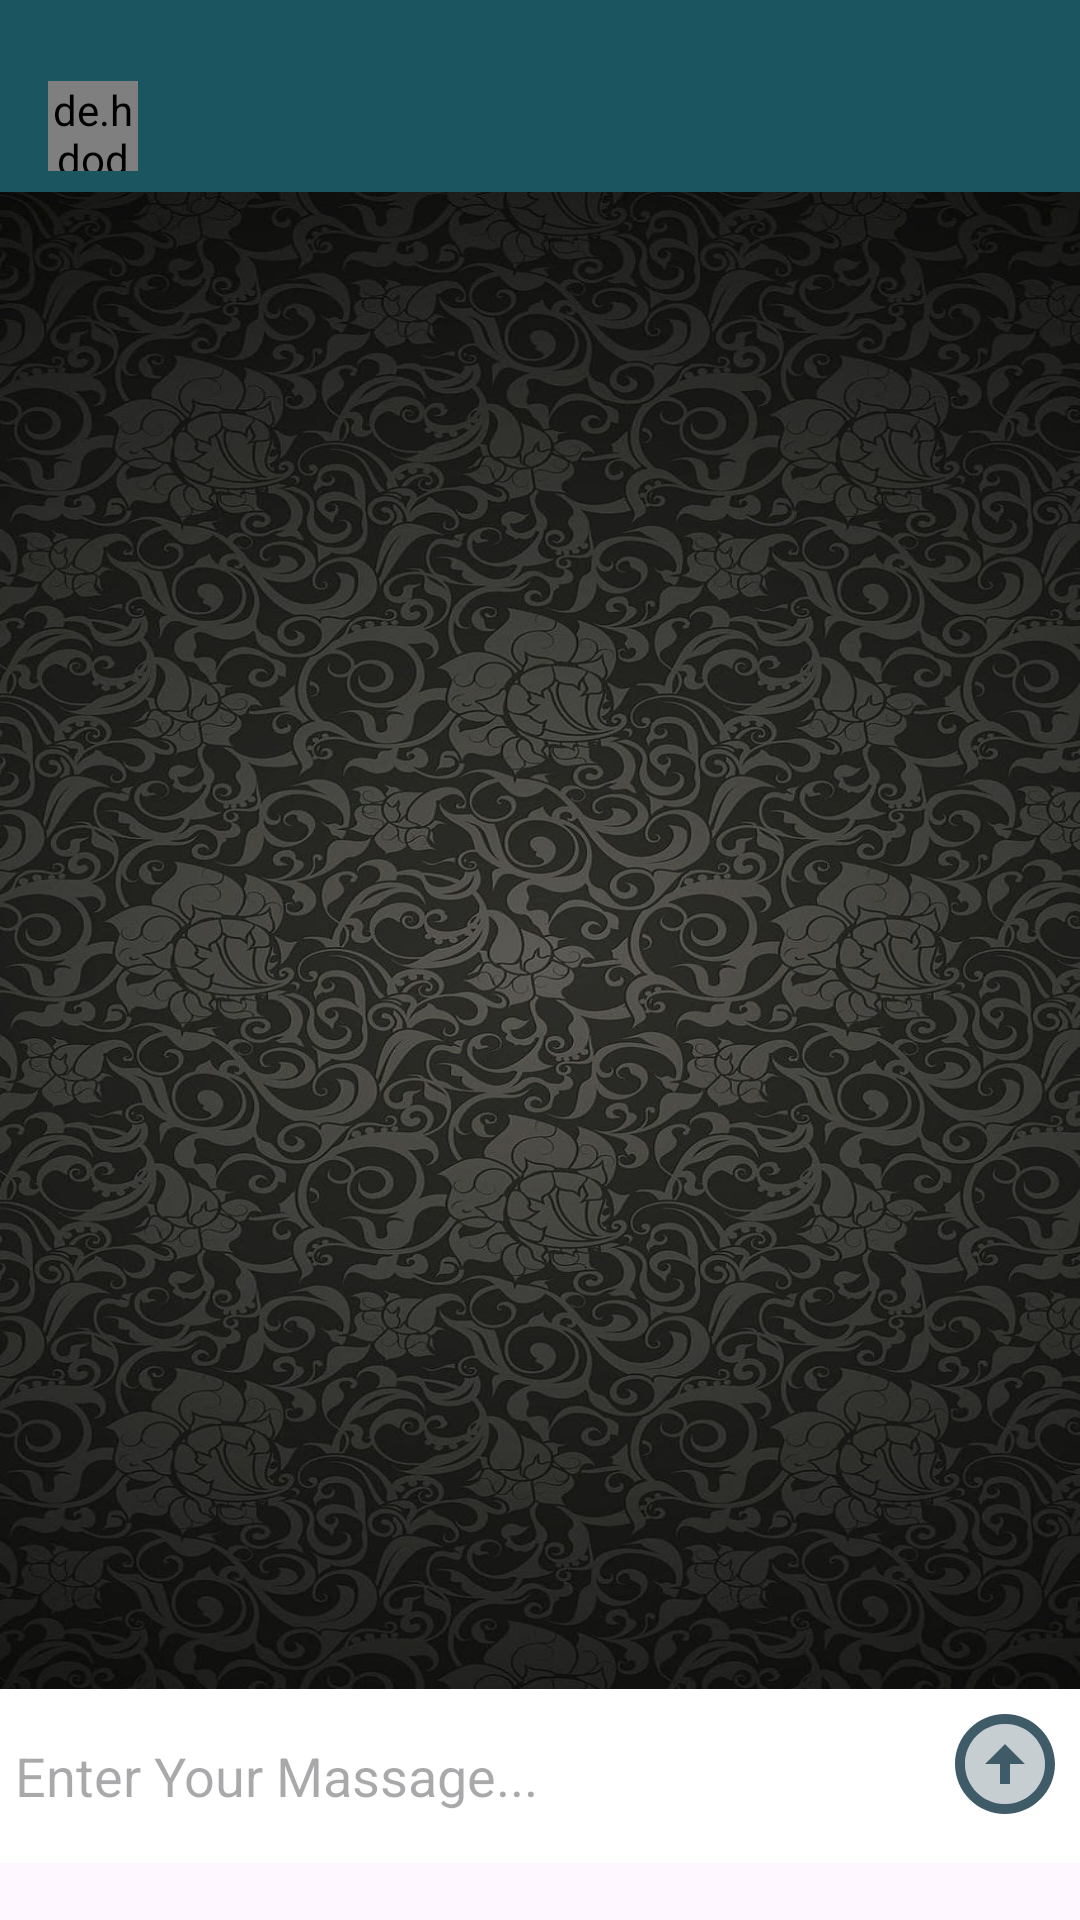

The Android layout XML behind this screen, and the referenced resources:
<!-- AndroidManifest.xml: application theme Theme.JavaChat -->
<!-- res/layout/activity_massage.xml -->
<?xml version="1.0" encoding="utf-8"?>
<RelativeLayout xmlns:android="http://schemas.android.com/apk/res/android"
    xmlns:app="http://schemas.android.com/apk/res-auto"
    xmlns:tools="http://schemas.android.com/tools"
    android:id="@+id/main"
    android:layout_width="match_parent"
    android:layout_height="match_parent"

    tools:context=".MassageActivity">

    <com.google.android.material.appbar.AppBarLayout
        android:id="@+id/bar_layout"
        android:layout_width="match_parent"
        android:layout_height="wrap_content">

        <androidx.appcompat.widget.Toolbar
            android:id="@+id/toolbar"
            android:paddingTop="20dp"
            android:layout_width="match_parent"
            android:layout_height="wrap_content"
            android:background="@color/primeryDark"

            android:theme="@style/Base.ThemeOverlay.AppCompat.Dark.ActionBar"
            app:popupTheme="@style/MenuStyle">

            <de.hdodenhof.circleimageview.CircleImageView
                android:id="@+id/profile_image"
                android:layout_width="30dp"
                android:layout_height="30dp" />
            <TextView
                android:id="@+id/username"
                android:layout_width="wrap_content"
                android:layout_height="wrap_content"
                android:layout_marginStart="25dp"
                android:textColor="#fff"
                android:textStyle="bold" />

        </androidx.appcompat.widget.Toolbar>

    </com.google.android.material.appbar.AppBarLayout>

    <androidx.recyclerview.widget.RecyclerView
        android:layout_width="match_parent"
        android:layout_height="match_parent"
        android:id="@+id/recycler_view"
        android:background="@drawable/chat_bgd"
        android:layout_below="@id/bar_layout"
        android:layout_above="@id/bottom"
        />

    <RelativeLayout
        android:layout_width="match_parent"
        android:layout_height="wrap_content"
        android:padding="5dp"
        android:id="@+id/bottom"
        android:layout_marginBottom="19dp"
        android:layout_alignParentBottom="true"
        android:background="#fff">

        <EditText
            android:id="@+id/text_send"
            android:layout_width="match_parent"
            android:layout_height="wrap_content"
            android:layout_centerVertical="true"
            android:layout_toLeftOf="@id/btn_send"
            android:background="@android:color/transparent"
            android:hint="Enter Your Massage..."
            android:minHeight="48dp" />

        <ImageButton
            android:id="@+id/btn_send"
            android:layout_width="40dp"
            android:layout_height="40dp"
            android:layout_alignParentEnd="true"
            android:layout_alignParentRight="true"
            android:background="@drawable/ic_action_name"
            tools:ignore="TouchTargetSizeCheck" />


    </RelativeLayout>



</RelativeLayout>
<!-- resources referenced by this layout -->
<resources>
  <color name="primeryDark">#1B5660</color>
  <!-- drawable chat_bgd: jpg bitmap (drawable, 183082 bytes) -->
  <!-- drawable ic_action_name (drawable-anydpi) -->
  <vector xmlns:android="http://schemas.android.com/apk/res/android"
      android:width="24dp"
      android:height="24dp"
      android:viewportWidth="24"
      android:viewportHeight="24"
      android:tint="#0E3241"
      android:alpha="0.8">
    <path
        android:fillColor="@android:color/white"
        android:pathData="M12,20c-4.41,0 -8,-3.59 -8,-8s3.59,-8 8,-8s8,3.59 8,8S16.41,20 12,20M11,12l0,4h2l0,-4h3l-4,-4l-4,4H11z"
        android:strokeAlpha="0.3"
        android:fillAlpha="0.3"/>
    <path
        android:fillColor="@android:color/white"
        android:pathData="M12,20c-4.41,0 -8,-3.59 -8,-8s3.59,-8 8,-8s8,3.59 8,8S16.41,20 12,20M12,22c5.52,0 10,-4.48 10,-10c0,-5.52 -4.48,-10 -10,-10C6.48,2 2,6.48 2,12C2,17.52 6.48,22 12,22L12,22zM11,12l0,4h2l0,-4h3l-4,-4l-4,4H11z"/>
  </vector>
  <style name="MenuStyle" parent="Theme.AppCompat.Light">
          <item name="android:background">
              @android:color/white
          </item>
      </style>
  <style name="Theme.JavaChat" parent="Base.Theme.JavaChat" />
  <style name="Base.Theme.JavaChat" parent="Theme.Material3.Light.NoActionBar">
          
          
      </style>
</resources>
